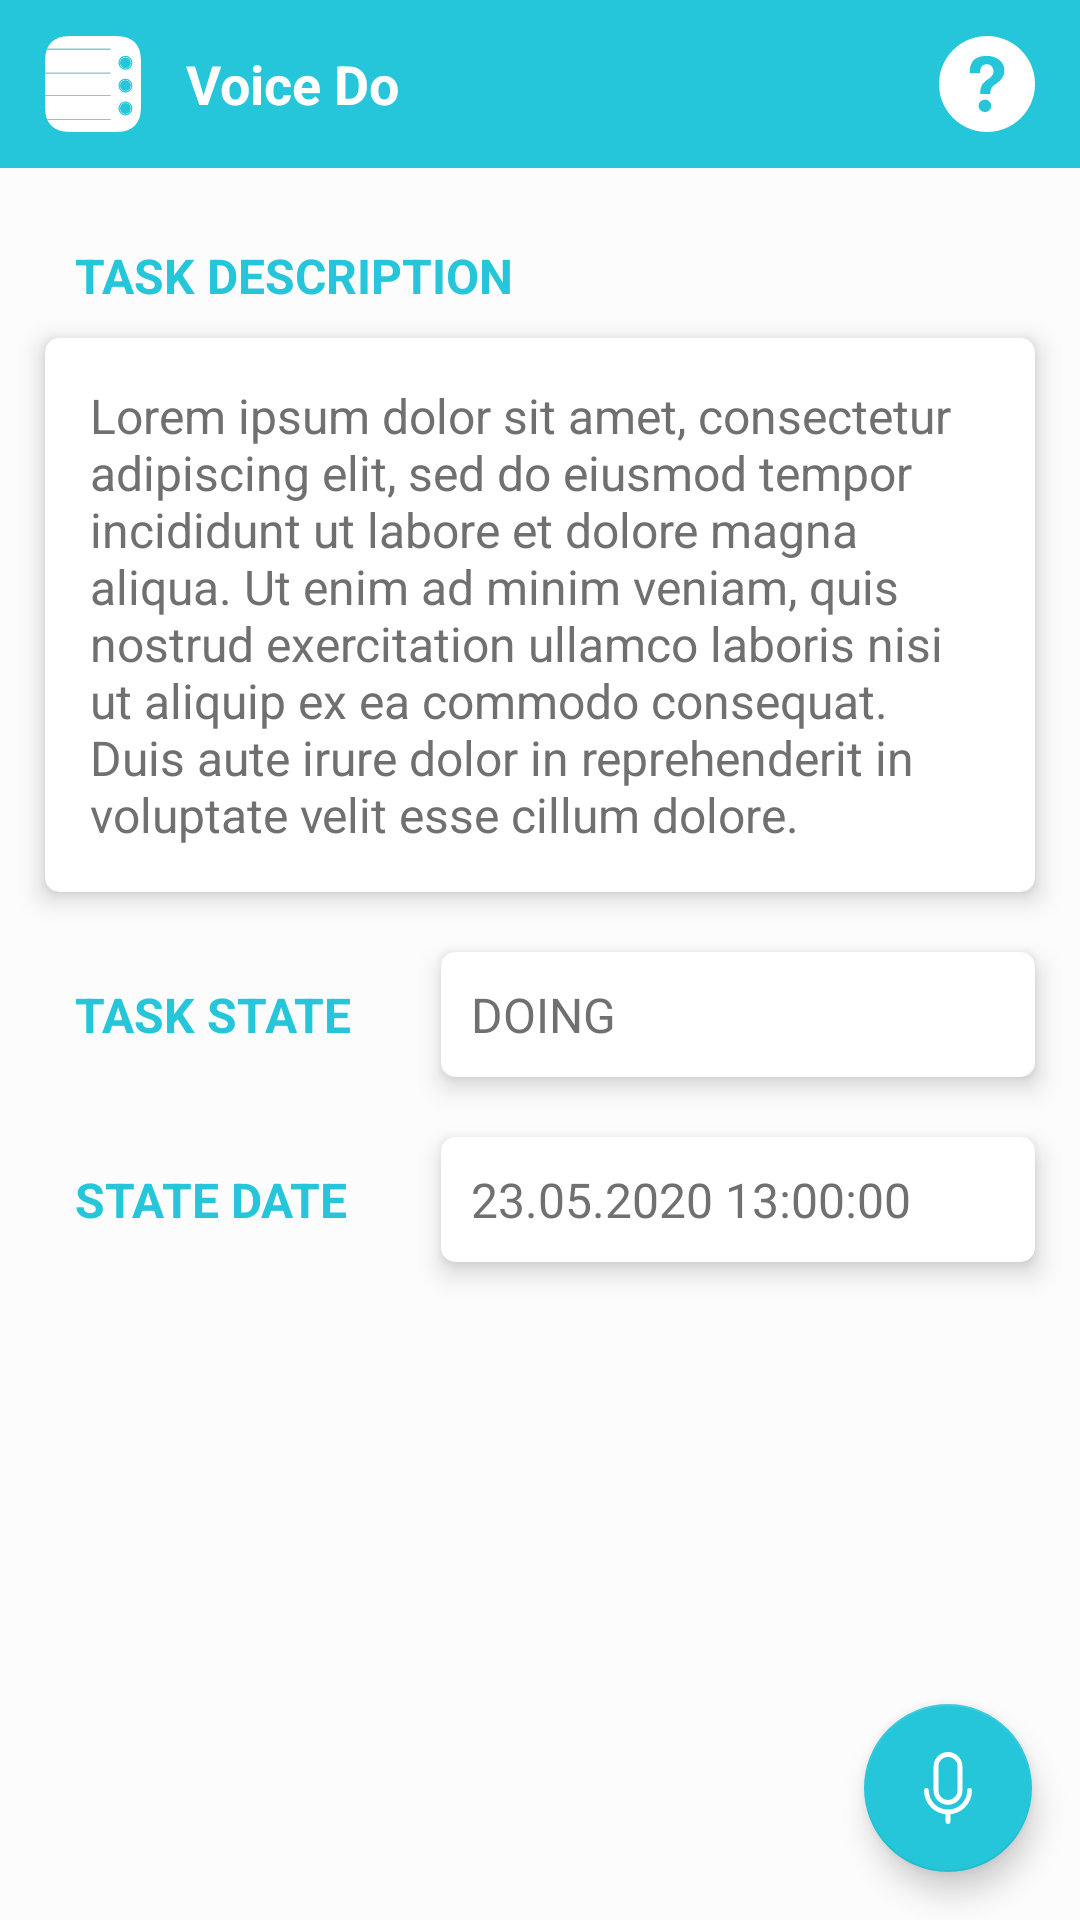

Write the Android layout XML for this screen, with the resource values it uses.
<!-- AndroidManifest.xml: application theme Theme.VoiceDo.NoActionBar -->
<!-- res/layout/task_activity.xml -->
<?xml version="1.0" encoding="utf-8"?>
<RelativeLayout
    xmlns:android="http://schemas.android.com/apk/res/android"
    android:layout_width="match_parent"
    android:layout_height="match_parent"
    android:background="@color/screen_background">

    <include layout="@layout/toolbar"/>

    <LinearLayout
        android:layout_width="match_parent"
        android:layout_height="wrap_content"

        android:layout_below="@id/app_bar"
        android:layout_alignParentBottom="true"
        android:padding="@dimen/default_spacing"
        android:clipToPadding="false"
        android:clipChildren="false"
        android:orientation="vertical">

        <TextView
            android:id="@+id/label_description"
            android:layout_width="match_parent"
            android:layout_height="wrap_content"
            android:padding="@dimen/default_spacing_small"

            android:textStyle="bold"
            android:textColor="@color/primary"
            android:textSize="@dimen/font_small"
            android:textAllCaps="true"

            android:text="@string/label_task_description"/>

        <EditText
            android:id="@+id/input_description"
            android:layout_width="match_parent"
            android:layout_height="wrap_content"
            android:padding="@dimen/default_spacing"

            android:layout_marginBottom="@dimen/card_spacing"
            android:background="@drawable/card_background"
            android:orientation="vertical"
            android:elevation="@dimen/card_elevation"

            android:textColor="@color/font_dark"
            android:textSize="@dimen/font_small"
            android:text="@string/mock_very_long_text"/>

        <LinearLayout
            android:layout_width="match_parent"
            android:layout_height="wrap_content"
            android:clipToPadding="false"
            android:weightSum="1">

            <TextView
                android:id="@+id/label_state"
                android:layout_width="0dp"
                android:layout_weight="0.4"
                android:layout_height="wrap_content"
                android:padding="@dimen/default_spacing_small"

                android:textStyle="bold"
                android:textColor="@color/primary"
                android:textSize="@dimen/font_small"
                android:textAllCaps="true"

                android:text="@string/label_task_state"/>

            <EditText
                android:id="@+id/input_state"
                android:layout_width="0dp"
                android:layout_weight="0.6"
                android:layout_height="wrap_content"
                android:padding="@dimen/default_spacing_small"

                android:layout_marginBottom="@dimen/card_spacing"
                android:background="@drawable/card_background"
                android:orientation="vertical"
                android:elevation="@dimen/card_elevation"

                android:textColor="@color/font_dark"
                android:textSize="@dimen/font_small"
                android:text="@string/mock_task_state"
                android:textAllCaps="true"/>
        </LinearLayout>

        <LinearLayout
            android:layout_width="match_parent"
            android:layout_height="wrap_content"
            android:clipToPadding="false"
            android:clipChildren="false"
            android:weightSum="1">

            <TextView
                android:id="@+id/label_date"
                android:layout_width="0dp"
                android:layout_weight="0.4"
                android:layout_height="wrap_content"
                android:padding="@dimen/default_spacing_small"

                android:textStyle="bold"
                android:textColor="@color/primary"
                android:textSize="@dimen/font_small"
                android:textAllCaps="true"

                android:text="@string/label_task_date"/>

            <EditText
                android:id="@+id/input_date"
                android:layout_width="0dp"
                android:layout_weight="0.6"
                android:layout_height="wrap_content"
                android:padding="@dimen/default_spacing_small"

                android:background="@drawable/card_background"
                android:orientation="vertical"
                android:elevation="@dimen/card_elevation"

                android:textColor="@color/font_dark"
                android:textSize="@dimen/font_small"
                android:text="@string/mock_task_date"
                android:textAllCaps="true"/>
        </LinearLayout>
    </LinearLayout>

    <com.google.android.material.floatingactionbutton.FloatingActionButton
        android:id="@+id/fab"
        android:layout_width="@dimen/fab_size"
        android:layout_height="@dimen/fab_size"

        android:layout_alignParentEnd="true"
        android:layout_alignParentBottom="true"

        android:layout_margin="@dimen/fab_margin"

        android:src="@drawable/ic_microphone"
        android:contentDescription="@string/icon_micro"/>
</RelativeLayout>
<!-- res/layout/toolbar.xml (included above) -->
<com.google.android.material.appbar.AppBarLayout
    xmlns:android="http://schemas.android.com/apk/res/android"

    android:layout_width="match_parent"
    android:layout_height="?attr/actionBarSize"
    android:layout_alignParentTop="true"

    android:id="@+id/app_bar"
    android:background="?attr/colorPrimary">

    <RelativeLayout
        android:layout_width="match_parent"
        android:layout_height="match_parent">

        <ImageView
            android:id="@+id/app_icon"

            android:layout_width="@dimen/toolbar_icon_size"
            android:layout_height="@dimen/toolbar_icon_size"

            android:layout_marginHorizontal="@dimen/default_spacing"
            android:layout_centerVertical="true"

            android:src="@drawable/ic_logo"
            android:contentDescription="@string/app_name"/>

        <TextView
            android:id="@+id/toolbar_label"
            android:layout_width="match_parent"
            android:layout_height="match_parent"

            android:text="@string/app_name"
            android:textColor="@color/font_light"
            android:textSize="@dimen/font_medium"
            android:textStyle="bold"

            android:gravity="center_vertical"
            android:layout_toEndOf="@id/app_icon"
            android:layout_toStartOf="@id/info_icon"
            />

        <ImageButton
            android:id="@+id/info_icon"

            android:layout_width="@dimen/toolbar_icon_size"
            android:layout_height="@dimen/toolbar_icon_size"

            android:layout_marginHorizontal="@dimen/default_spacing"
            android:layout_centerVertical="true"
            android:layout_alignParentEnd="true"

            android:src="@drawable/ic_help"
            android:contentDescription="@string/app_name"
            android:backgroundTint="@color/primary"/>
    </RelativeLayout>
</com.google.android.material.appbar.AppBarLayout>
<!-- resources referenced by this layout -->
<resources>
  <color name="font_dark">#707070</color>
  <color name="font_light">#FFF</color>
  <color name="primary">#26C6DA</color>
  <color name="screen_background">#FCFCFC</color>
  <dimen name="card_elevation">5dp</dimen>
  <dimen name="card_spacing">20dp</dimen>
  <dimen name="default_spacing">15dp</dimen>
  <dimen name="default_spacing_small">10dp</dimen>
  <dimen name="fab_margin">16dp</dimen>
  <dimen name="fab_size">56dp</dimen>
  <dimen name="font_medium">18sp</dimen>
  <dimen name="font_small">16sp</dimen>
  <dimen name="toolbar_icon_size">32dp</dimen>
  <!-- drawable card_background (drawable) -->
  <?xml version="1.0" encoding="utf-8"?>
  <layer-list xmlns:android="http://schemas.android.com/apk/res/android" >
      <item>
          <shape android:shape="rectangle">
              <solid android:color="@color/font_light" />
              <stroke android:width="@dimen/card_border" android:color="@color/card_background" android:background="@color/card_background"/>
              <corners android:radius="@dimen/card_radius"/>
          </shape>
      </item>
  </layer-list>
  <!-- drawable ic_microphone (drawable) -->
  <vector xmlns:android="http://schemas.android.com/apk/res/android"
      android:width="20dp"
      android:height="30dp"
      android:viewportWidth="20"
      android:viewportHeight="30">
    <path
        android:pathData="M10,26A10,10 0,0 1,0 16a1,1 0,0 1,2 0,8 8,0 0,0 16,0 1,1 0,0 1,2 0A10,10 0,0 1,10 26Z"
        android:fillColor="#fff"/>
    <path
        android:pathData="M10,30a1,1 0,0 1,-1 -1L9,25a1,1 0,0 1,2 0v4A1,1 0,0 1,10 30Z"
        android:fillColor="#fff"/>
    <path
        android:pathData="M10,22a6,6 0,0 1,-6 -6L4,6A6,6 0,0 1,16 6L16,16A6,6 0,0 1,10 22ZM10,2a4,4 0,0 0,-4 4L6,16a4,4 0,0 0,8 0L14,6A4,4 0,0 0,10 2Z"
        android:fillColor="#fff"/>
  </vector>
  <string name="app_name">Voice Do</string>
  <string name="icon_micro">Micrófono</string>
  <string name="label_task_date">State date</string>
  <string name="label_task_description">Task description</string>
  <string name="label_task_state">Task state</string>
  <string name="mock_task_date">23.05.2020 13:00:00</string>
  <string name="mock_task_state">Doing</string>
  <string name="mock_very_long_text">Lorem ipsum dolor sit amet, consectetur adipiscing elit, sed
          do eiusmod tempor incididunt ut labore et dolore magna aliqua. Ut enim ad minim veniam, quis
          nostrud exercitation ullamco laboris nisi ut aliquip ex ea commodo consequat. Duis aute irure
          dolor in reprehenderit in voluptate velit esse cillum dolore.</string>
  <style name="Theme.VoiceDo.NoActionBar" parent="Theme.MaterialComponents.NoActionBar">
          <item name="colorPrimary">@color/primary</item>
          <item name="colorPrimaryVariant">@color/primary_dark</item>
          <item name="colorOnPrimary">@color/font_light</item>
  
          <item name="colorSecondary">@color/primary</item>
          <item name="colorSecondaryVariant">@color/primary_dark</item>
          <item name="colorOnSecondary">@color/font_light</item>
  
          <item name="android:statusBarColor" tools:targetApi="l">@color/primary_dark</item>
      </style>
  <dimen name="card_border">2dp</dimen>
  <color name="card_background">#FFF</color>
  <dimen name="card_radius">4dp</dimen>
  <color name="primary_dark">#26C6DA</color>
</resources>
